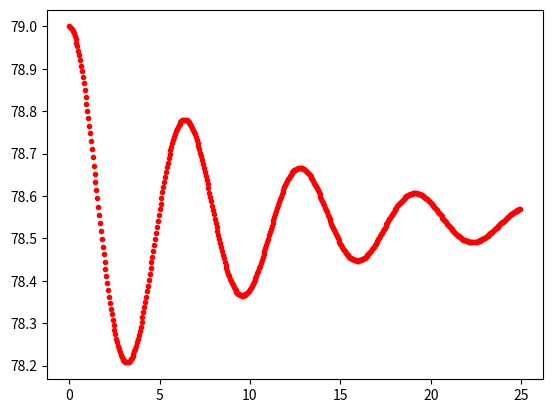

Write the Python code that produced this figure.
import matplotlib.pyplot as plt
import numpy as np

#variables and constants
velocity = 0
position = 79
g = -9.81
t = 0
timelapse = 25
dt = 0.05
b = 0.2
lengthString = 10

#function to define the particle's angular position
def motion_curve(velocity, position, t):
    while t < timelapse:
        acceleration = -(g/lengthString)*np.sin(position) - b*velocity
        velocity = velocity + acceleration*dt
        plt.plot(t, position, ".r")
        position = position + velocity*dt
        t = t + dt
        
motion_curve(velocity, position, t)

plt.show()